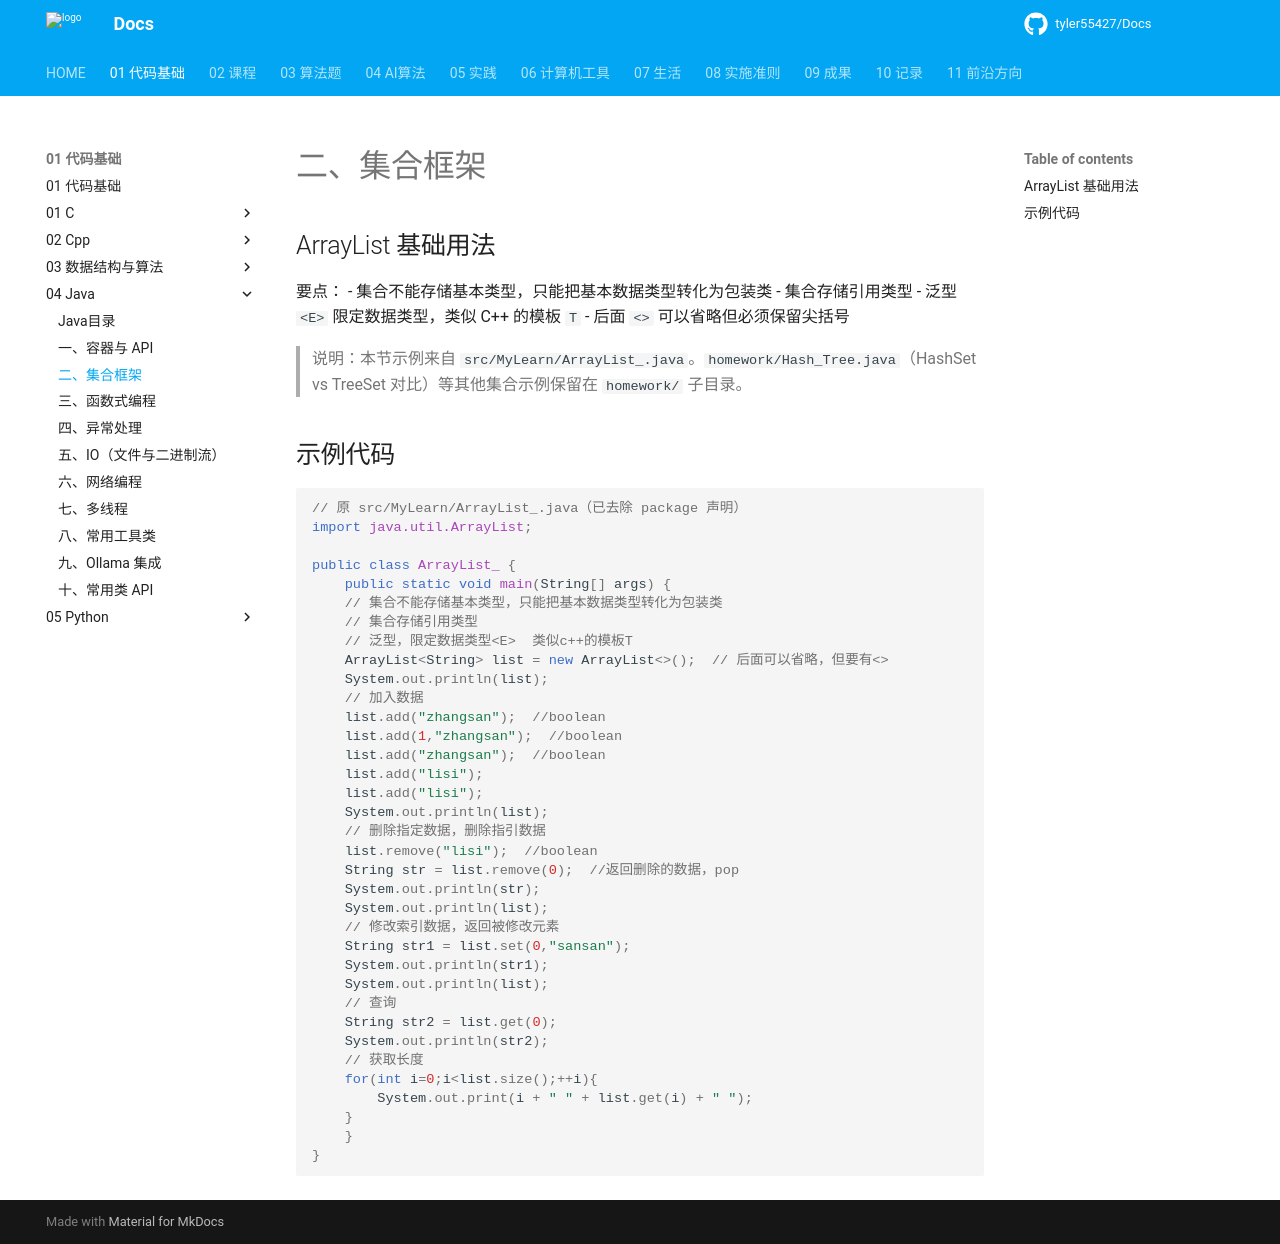

repository: tyler55427/Docs · page: 01_代码基础/04_Java/02_集合框架/index.html · generator: mkdocs

# 二、集合框架

## ArrayList 基础用法

要点：
- 集合不能存储基本类型，只能把基本数据类型转化为包装类
- 集合存储引用类型
- 泛型 `<E>` 限定数据类型，类似 C++ 的模板 `T`
- 后面 `<>` 可以省略但必须保留尖括号

> 说明：本节示例来自 `src/MyLearn/ArrayList_.java`。`homework/Hash_Tree.java`（HashSet vs TreeSet 对比）等其他集合示例保留在 `homework/` 子目录。

## 示例代码

```java
// 原 src/MyLearn/ArrayList_.java（已去除 package 声明）
import java.util.ArrayList;

public class ArrayList_ {
    public static void main(String[] args) {
    // 集合不能存储基本类型，只能把基本数据类型转化为包装类
    // 集合存储引用类型
    // 泛型，限定数据类型<E>  类似c++的模板T
    ArrayList<String> list = new ArrayList<>();  // 后面可以省略，但要有<>
    System.out.println(list);
    // 加入数据
    list.add("zhangsan");  //boolean
    list.add(1,"zhangsan");  //boolean
    list.add("zhangsan");  //boolean
    list.add("lisi");
    list.add("lisi");
    System.out.println(list);
    // 删除指定数据，删除指引数据
    list.remove("lisi");  //boolean
    String str = list.remove(0);  //返回删除的数据，pop
    System.out.println(str);
    System.out.println(list);
    // 修改索引数据，返回被修改元素
    String str1 = list.set(0,"sansan");
    System.out.println(str1);
    System.out.println(list);
    // 查询
    String str2 = list.get(0);
    System.out.println(str2);
    // 获取长度
    for(int i=0;i<list.size();++i){
        System.out.print(i + " " + list.get(i) + " ");
    }
    }
}
```
